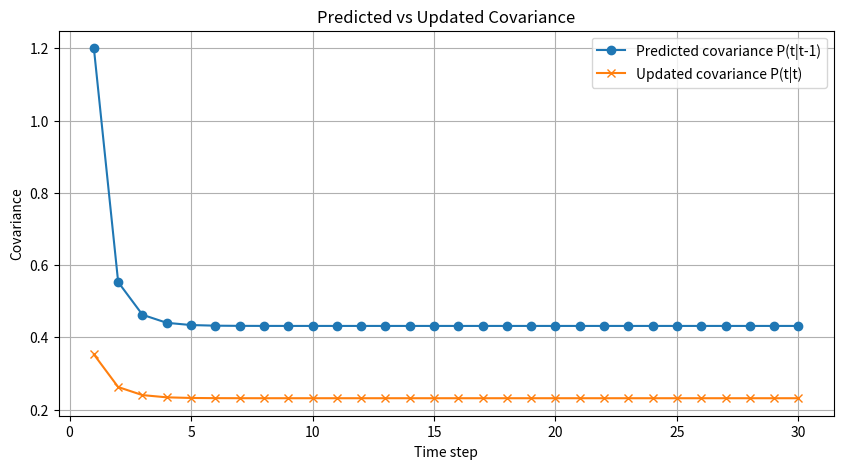

Python code for this plot:
import numpy as np
import matplotlib.pyplot as plt

A = 1
C = 1
Q = 0.2
R = 0.5

n_steps = 30

P_updated = np.zeros(n_steps)
P_predicted = np.zeros(n_steps)

P = 1.0

for t in range(n_steps):
    P_minus = A * P * A + Q
    K = P_minus * C / (C * P_minus * C + R)
    P_plus = (1 - K * C) * P_minus

    P_predicted[t] = P_minus
    P_updated[t] = P_plus

    P = P_plus

time = np.arange(1, n_steps + 1)

plt.figure(figsize=(10, 5))
plt.plot(time, P_predicted, marker='o', label='Predicted covariance P(t|t-1)')
plt.plot(time, P_updated, marker='x', label='Updated covariance P(t|t)')
plt.xlabel('Time step')
plt.ylabel('Covariance')
plt.title('Predicted vs Updated Covariance')
plt.legend()
plt.grid(True)
plt.show()
